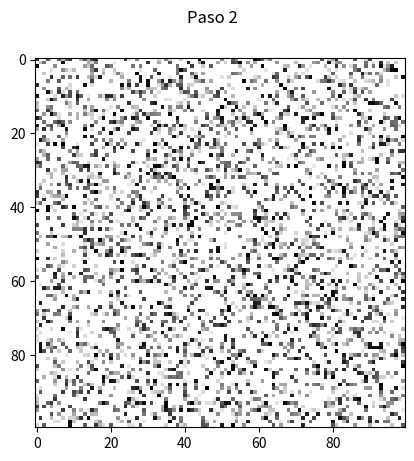
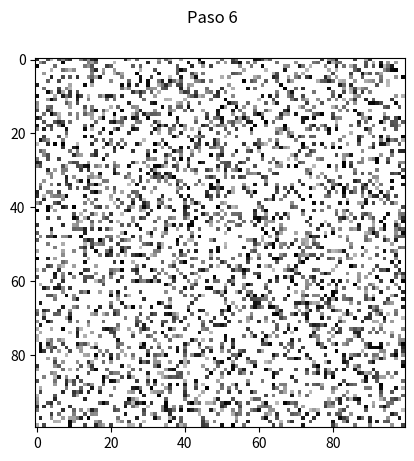
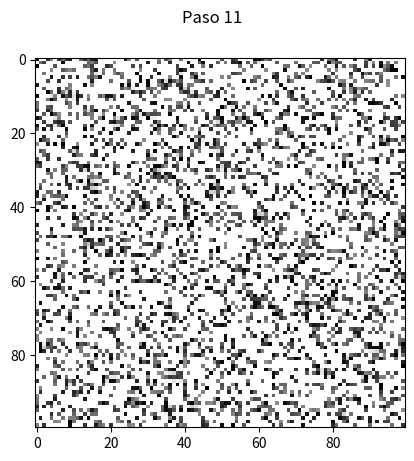
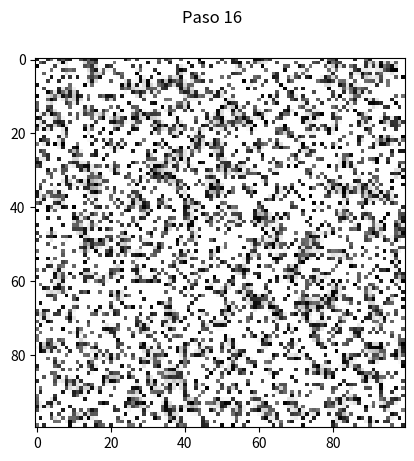
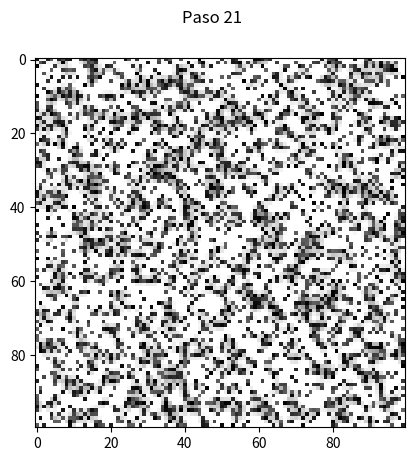
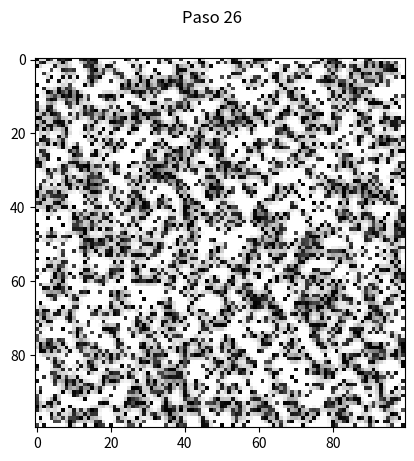
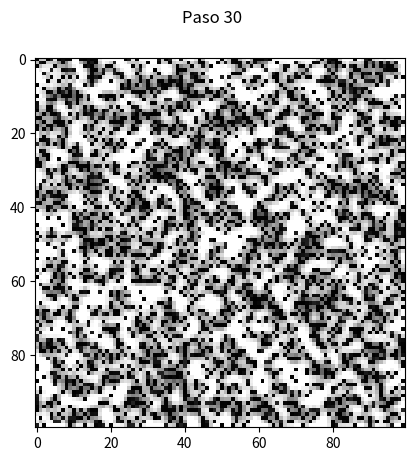

Reproduce these figures in Python, in order.
import numpy as np # instalar numpy con pip
from random import random
import matplotlib.cm as cm
import matplotlib.pyplot as plt
dim = 100
num = dim**2
p = 0.3
res=[random()  for i in range(num)]
valores = []
for ele in res:
    if ele>p:
        valores.append(0)
    else:
        valores.append(ele)
actual = np.reshape(valores, (dim, dim))
print(actual)
def crecimiento(pos):
    fila = pos // dim
    columna = pos % dim
    return actual[fila, columna]+0.1 * (actual[fila, columna]>0)
def nocrecen(pos):
    fila = pos // dim
    columna = pos % dim
    return actual[fila, columna]* (actual[fila, columna]==0)
    
        

##def paso(pos):
##    fila = pos // dim
##    columna = pos % dim
##    vecindad = actual[max(0, fila - 1):min(dim, fila + 2),
##                      max(0, columna - 1):min(dim, columna + 2)]
##    return 0.1* (np.sum(vecindad)== 3)
            
dur = 30
lim = 9
for iteracion in range(dur):
    for pos in range(num):
        fila=pos // dim
        columna = pos % dim
        if actual[fila,columna]>0 and actual[fila,columna]<1:
            actual[fila,columna]=actual[fila, columna]+0.03
        if actual[fila,columna]==0:
            vecindad = actual[max(0, fila - 1):min(dim, fila + 2),
                      max(0, columna - 1):min(dim, columna + 2)]
            suma_vecindad=np.sum(vecindad)
            if suma_vecindad>=2:
                actual[fila,columna]=0.01
    if iteracion in [1,5,10,15,20,25,29]: 
        print('actual',iteracion,actual)
        fig = plt.figure()
        plt.imshow(actual, interpolation='nearest', cmap=cm.Greys)
        fig.suptitle('Paso {:d}'.format(iteracion + 1))
        plt.savefig('p2_reto_1__t{:d}_p.png'.format(iteracion+1))
        plt.close()
